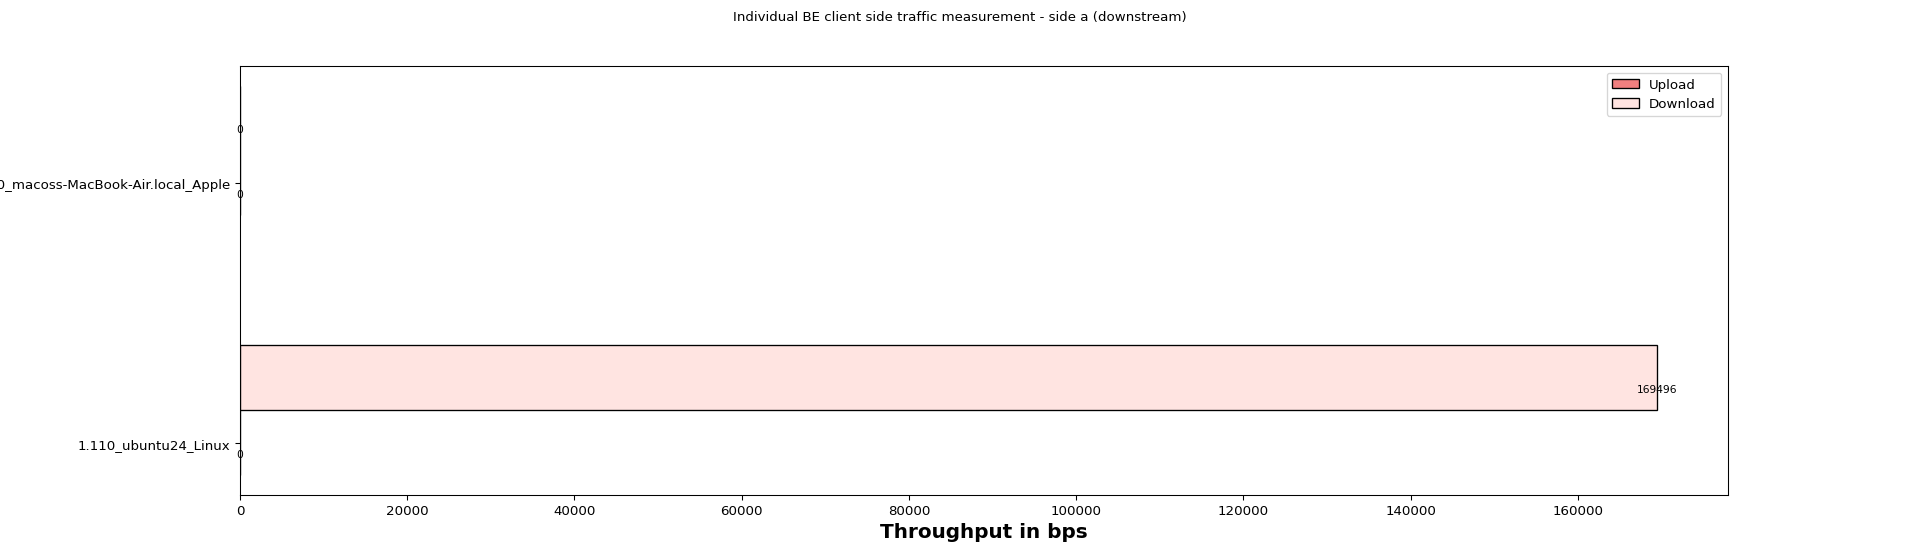

Data behind this chart, as committed beside it:
Client names, Upload, Download
1.110_ubuntu24_Linux, 0, 169496
1.400_macoss-MacBook-Air.local_Apple, 0, 0
